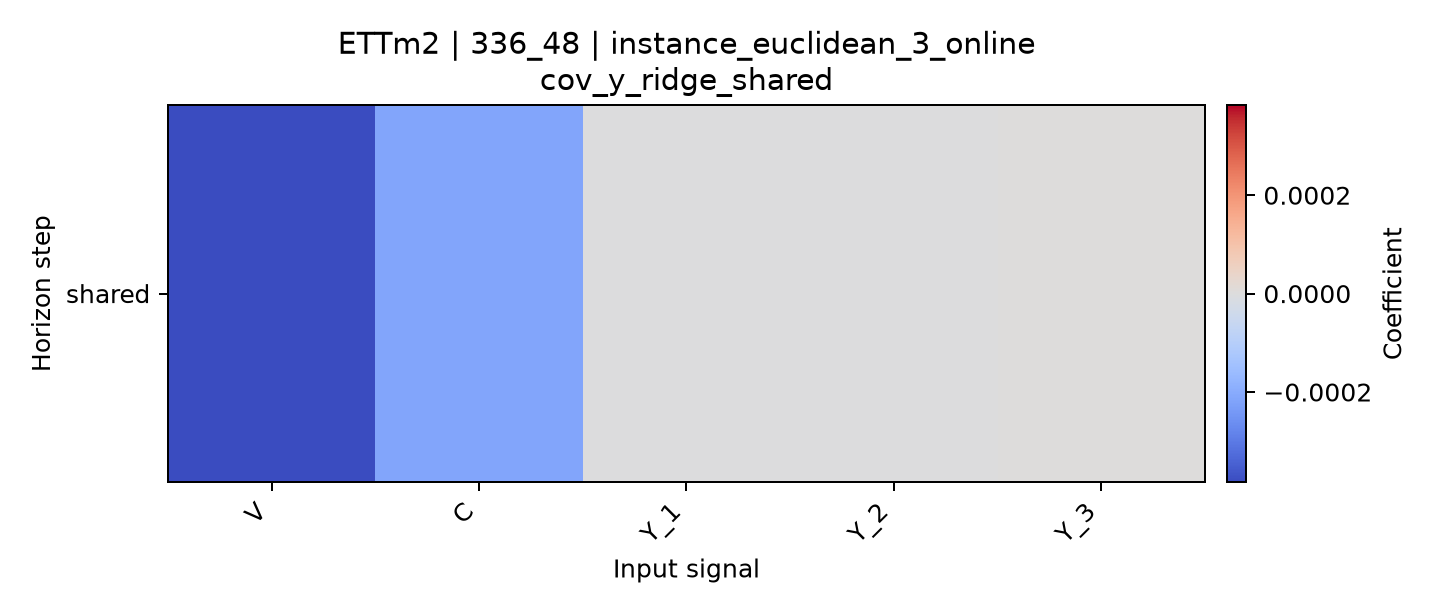

Data behind this chart, as committed beside it:
horizon, V, C, Y_1, Y_2, Y_3
shared, -0.0003833, -0.0002133, -8.868605138009915e-12, -3.910358316570101e-12, 9.066040739822334e-12
